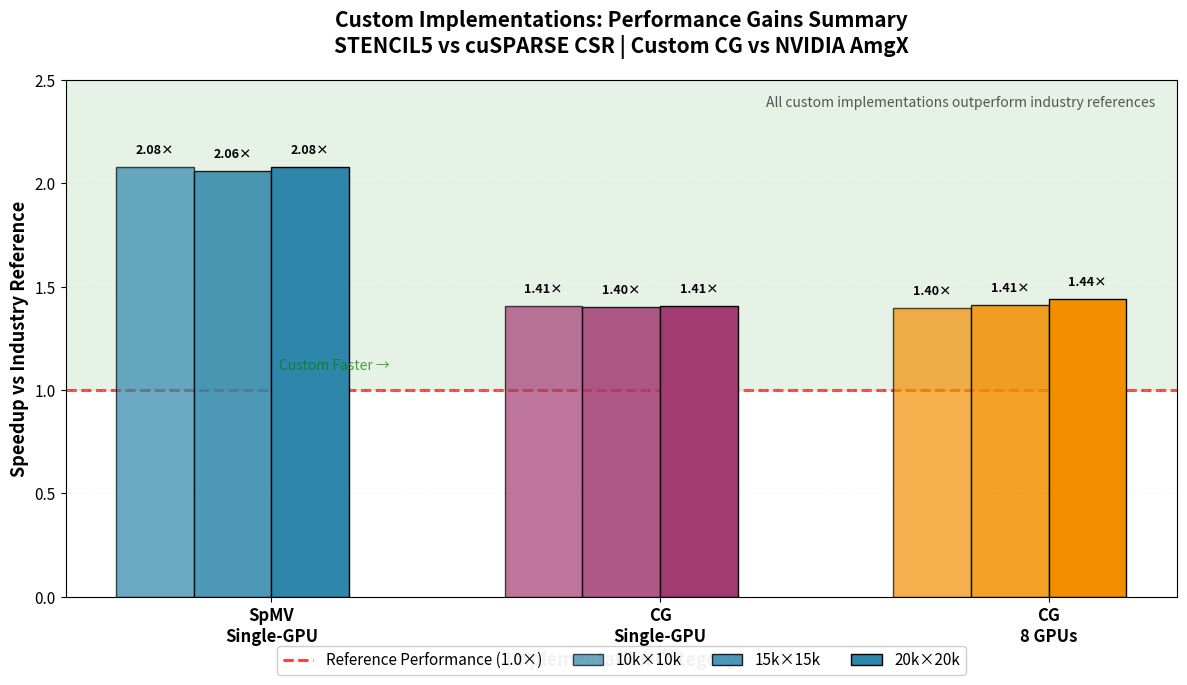

Write the Python code that produced this figure. (Note: this script raises an exception after producing the figure.)
#!/usr/bin/env python3
"""
Generate performance summary plot: All custom implementations vs references
Shows speedup gains in a single digestible visualization
"""

import matplotlib.pyplot as plt
import numpy as np

# Data: Speedup = Custom / Reference (>1.0 means custom is faster)
categories = ['SpMV\nSingle-GPU', 'CG\nSingle-GPU', 'CG\n8 GPUs']

# Speedup for each problem size
speedups_10k = [
    2.08,  # SpMV: STENCIL5 vs cuSPARSE CSR (6.77/3.25)
    1.409, # CG 1 GPU: Custom vs AmgX (188.7/133.9)
    1.399  # CG 8 GPUs: Custom vs AmgX (27.0/19.3)
]

speedups_15k = [
    2.06,  # SpMV: STENCIL5 vs cuSPARSE CSR (15.00/7.29)
    1.400, # CG 1 GPU: Custom vs AmgX (420.0/300.1)
    1.411  # CG 8 GPUs: Custom vs AmgX (57.0/40.4)
]

speedups_20k = [
    2.08,  # SpMV: STENCIL5 vs cuSPARSE CSR (26.77/12.86)
    1.405, # CG 1 GPU: Custom vs AmgX (746.7/531.4)
    1.441  # CG 8 GPUs: Custom vs AmgX (102.3/71.0)
]

# Average speedups
speedups_avg = [
    np.mean([speedups_10k[i], speedups_15k[i], speedups_20k[i]])
    for i in range(3)
]

# Colors
color_spmv = '#2E86AB'   # Blue
color_cg_1 = '#A23B72'   # Purple
color_cg_8 = '#F18F01'   # Orange
colors = [color_spmv, color_cg_1, color_cg_8]

# Font sizes
plt.rcParams['font.size'] = 11
plt.rcParams['axes.labelsize'] = 12
plt.rcParams['axes.titlesize'] = 14
plt.rcParams['legend.fontsize'] = 10

# ============================================================================
# Main Performance Summary Figure
# ============================================================================
fig, ax = plt.subplots(figsize=(12, 7))

x = np.arange(len(categories))
width = 0.2

# Plot bars for each problem size
bars1 = ax.bar(x - 1.5*width, speedups_10k, width, label='10k×10k',
               color=colors, alpha=0.7, edgecolor='black', linewidth=1)
bars2 = ax.bar(x - 0.5*width, speedups_15k, width, label='15k×15k',
               color=colors, alpha=0.85, edgecolor='black', linewidth=1)
bars3 = ax.bar(x + 0.5*width, speedups_20k, width, label='20k×20k',
               color=colors, alpha=1.0, edgecolor='black', linewidth=1)

# Reference line at 1.0× (equal performance)
ax.axhline(y=1.0, color='red', linestyle='--', linewidth=2, alpha=0.8,
           label='Reference Performance (1.0×)', zorder=0)

# Styling
ax.set_xlabel('Implementation Category', fontweight='bold', fontsize=13)
ax.set_ylabel('Speedup vs Industry Reference', fontweight='bold', fontsize=13)
ax.set_title('Custom Implementations: Performance Gains Summary\n' +
             'STENCIL5 vs cuSPARSE CSR | Custom CG vs NVIDIA AmgX',
             fontweight='bold', fontsize=15, pad=20)
ax.set_xticks(x)
ax.set_xticklabels(categories, fontsize=12, fontweight='bold')
ax.legend(loc='upper center', framealpha=0.95, fontsize=11, ncol=4,
          bbox_to_anchor=(0.5, -0.08))
ax.grid(axis='y', alpha=0.3, linestyle='--', color='#E8E8E8')
ax.set_axisbelow(True)
ax.set_ylim(0, 2.5)

# Add value labels on bars
for bars in [bars1, bars2, bars3]:
    for bar in bars:
        height = bar.get_height()
        label_text = f'{height:.2f}×' if height > 1.5 else f'{height:.2f}×'
        ax.text(bar.get_x() + bar.get_width()/2., height + 0.05,
                label_text,
                ha='center', va='bottom', fontsize=9, fontweight='bold')

# Add shaded region for "custom faster" zone
ax.axhspan(1.0, 2.5, alpha=0.1, color='green', zorder=0)
ax.text(0.02, 1.1, 'Custom Faster →', transform=ax.transData,
        fontsize=10, style='italic', color='green', alpha=0.7)

# Key findings as subtitle annotation (no overlap with legend)
ax.text(0.98, 0.97, 'All custom implementations outperform industry references',
        transform=ax.transAxes, fontsize=10, fontstyle='italic',
        verticalalignment='top', horizontalalignment='right',
        color='#555555')

plt.tight_layout()
plt.savefig('docs/figures/performance_summary.png', dpi=300, bbox_inches='tight')
print('✓ Generated: docs/figures/performance_summary.png')
plt.close()

# ============================================================================
# Alternative: Compact Version for README Top
# ============================================================================
fig, ax = plt.subplots(figsize=(10, 5))

# Use average speedups for cleaner view
bars = ax.bar(x, speedups_avg, color=colors, alpha=0.9,
              edgecolor='black', linewidth=1.5, width=0.6)

# Reference line
ax.axhline(y=1.0, color='red', linestyle='--', linewidth=2, alpha=0.8,
           label='Reference (1.0×)', zorder=0)

# Styling
ax.set_xlabel('Implementation Category', fontweight='bold', fontsize=12)
ax.set_ylabel('Average Speedup vs Reference', fontweight='bold', fontsize=12)
ax.set_title('Custom Implementations Outperform Industry Standards\n' +
             'Average Performance Gains Across All Problem Sizes',
             fontweight='bold', fontsize=14, pad=15)
ax.set_xticks(x)
ax.set_xticklabels(categories, fontsize=11, fontweight='bold')
ax.legend(loc='upper right', framealpha=0.95, fontsize=10)
ax.grid(axis='y', alpha=0.3, linestyle='--', color='#E8E8E8')
ax.set_axisbelow(True)
ax.set_ylim(0, 2.5)

# Add value labels
for i, (bar, speedup) in enumerate(zip(bars, speedups_avg)):
    height = bar.get_height()
    percentage = int((height - 1) * 100)
    ax.text(bar.get_x() + bar.get_width()/2., height + 0.05,
            f'{height:.2f}×\n(+{percentage}%)',
            ha='center', va='bottom', fontsize=10, fontweight='bold')

# Add reference labels
ref_labels = ['vs cuSPARSE\nCSR', 'vs AmgX\nCG', 'vs AmgX\nCG']
for i, label in enumerate(ref_labels):
    ax.text(i, 0.15, label, ha='center', va='bottom',
            fontsize=9, style='italic', color='gray')

# Shaded region
ax.axhspan(1.0, 2.5, alpha=0.1, color='green', zorder=0)

plt.tight_layout()
plt.savefig('docs/figures/performance_summary_compact.png', dpi=300, bbox_inches='tight')
print('✓ Generated: docs/figures/performance_summary_compact.png')
plt.close()

# ============================================================================
# Alternative: Horizontal bars for better readability
# ============================================================================
fig, ax = plt.subplots(figsize=(10, 6))

categories_detailed = [
    'SpMV Single-GPU\n(STENCIL5 vs cuSPARSE CSR)',
    'CG Single-GPU\n(Custom vs AmgX)',
    'CG Multi-GPU (8×)\n(Custom vs AmgX)'
]

y = np.arange(len(categories_detailed))

# Create horizontal bars
bars = ax.barh(y, speedups_avg, color=colors, alpha=0.9,
               edgecolor='black', linewidth=1.5, height=0.6)

# Reference line
ax.axvline(x=1.0, color='red', linestyle='--', linewidth=2, alpha=0.8,
           label='Reference (1.0×)', zorder=0)

# Styling
ax.set_xlabel('Speedup vs Industry Reference', fontweight='bold', fontsize=12)
ax.set_title('Custom Implementations: Performance Summary\n' +
             'All Implementations Outperform Industry Standards',
             fontweight='bold', fontsize=14, pad=15)
ax.set_yticks(y)
ax.set_yticklabels(categories_detailed, fontsize=10)
ax.legend(loc='lower right', framealpha=0.95, fontsize=10)
ax.grid(axis='x', alpha=0.3, linestyle='--', color='#E8E8E8')
ax.set_axisbelow(True)
ax.set_xlim(0, 2.5)

# Add value labels
for i, (bar, speedup) in enumerate(zip(bars, speedups_avg)):
    width = bar.get_width()
    percentage = int((width - 1) * 100)
    ax.text(width + 0.05, bar.get_y() + bar.get_height()/2.,
            f'{width:.2f}× (+{percentage}%)',
            ha='left', va='center', fontsize=11, fontweight='bold')

# Shaded region
ax.axvspan(1.0, 2.5, alpha=0.1, color='green', zorder=0)
ax.text(1.05, 2.5, '← Custom Faster', fontsize=10, style='italic',
        color='green', alpha=0.7, va='center')

plt.tight_layout()
plt.savefig('docs/figures/performance_summary_horizontal.png', dpi=300, bbox_inches='tight')
print('✓ Generated: docs/figures/performance_summary_horizontal.png')
plt.close()

print('\n✓ All performance summary plots generated successfully!')
print('  - performance_summary.png (detailed with all sizes)')
print('  - performance_summary_compact.png (clean average view)')
print('  - performance_summary_horizontal.png (horizontal bars)')
